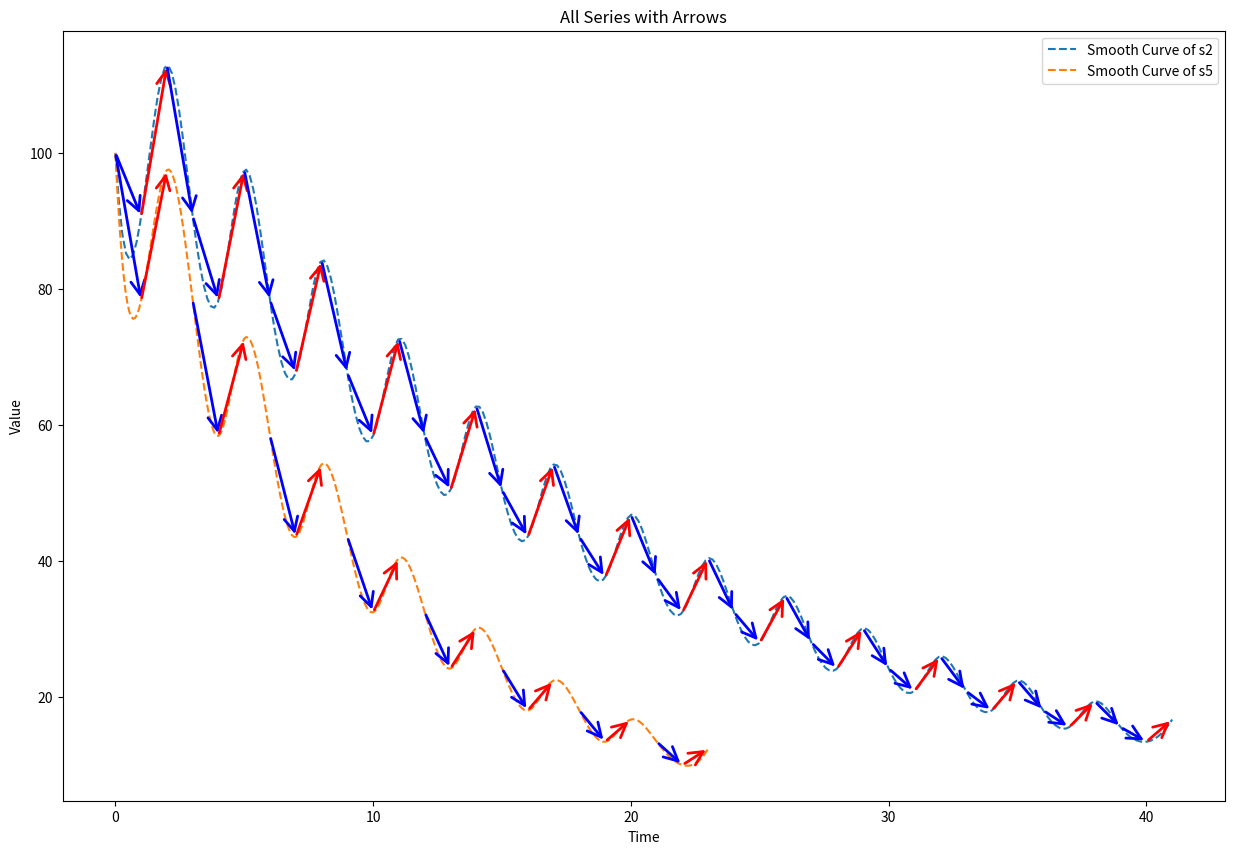

Write Python code to recreate this figure.
#!/usr/bin/env python3
# -*- coding: utf-8 -*-

import matplotlib.pyplot as plt
import numpy as np
from scipy.interpolate import make_interp_spline

# Define the data series
series_data = {
    #"s1": [100.0, 95.23, 118.56, 95.23, 86.35, 107.5, 86.35, 78.3, 97.48, 78.3, 71.0, 88.39, 71.0, 64.38, 80.15, 64.38, 58.37, 72.67, 58.37, 52.92, 65.88, 52.92, 47.98, 59.73, 47.98, 43.51, 54.16, 43.51, 39.45, 49.11, 39.45, 35.76, 44.52, 35.76, 32.42, 40.36, 32.42, 29.39, 36.59, 29.39, 26.64, 33.16],
    "s2": [100.0, 90.68, 112.89, 90.68, 78.3, 97.48, 78.3, 67.61, 84.17, 67.61, 58.37, 72.67, 58.37, 50.39, 62.73, 50.39, 43.51, 54.16, 43.51, 37.56, 46.76, 37.56, 32.42, 40.36, 32.42, 27.98, 34.83, 27.98, 24.15, 30.06, 24.15, 20.84, 25.94, 20.84, 17.98, 22.38, 17.98, 15.52, 19.32, 15.52, 13.38, 16.65],
    #"s3": [100.0, 86.35, 107.5, 86.35, 71.0, 88.39, 71.0, 58.37, 72.67, 58.37, 47.98, 59.73, 47.98, 39.45, 49.11, 39.45, 32.42, 40.36, 32.42, 26.64, 33.16, 26.64, 21.89, 27.25, 21.89, 17.98, 22.38, 17.98, 14.77, 18.38, 14.77, 12.13, 15.1, 12.13, 9.96, 12.4],
    #"s4": [100.0, 82.23, 102.37, 82.23, 64.38, 80.15, 64.38, 50.39, 62.73, 50.39, 39.45, 49.11, 39.45, 30.87, 38.43, 30.87, 24.15, 30.06, 24.15, 18.89, 23.51, 18.89, 14.77, 18.38, 14.77, 11.55, 14.37, 11.55, 9.02, 11.22],
    "s5": [100.0, 78.3, 97.48, 78.3, 58.37, 72.67, 58.37, 43.51, 54.16, 43.51, 32.42, 40.36, 32.42, 24.15, 30.06, 24.15, 17.98, 22.38, 17.98, 13.38, 16.65, 13.38, 9.96, 12.4],
}

# Initialize the plot for all series
plt.figure(figsize=(15, 10))
plt.title('All Series with Arrows')

# Loop through each series
for series_name, data in series_data.items():
    # Create the smooth curve with dashed line style
    x = np.linspace(0, len(data)-1, len(data))
    x_smooth = np.linspace(0, len(data)-1, 300)
    y_smooth = make_interp_spline(x, data)(x_smooth)
    plt.plot(x_smooth, y_smooth, '--', label=f'Smooth Curve of {series_name}')

    # Initialize storage for previous ranges for downward arrows
    prev_ranges = []

    # Add arrows between points
    for i in range(len(data) - 1):
        color = 'red' if data[i+1] > data[i] else 'blue'

        # Check for overlapping downward ranges only if the arrow is blue
        if color == 'blue':
            overlap = False
            for r in prev_ranges:
                if max(data[i+1], data[i]) <= r[0] and min(data[i+1], data[i]) >= r[1]:
                    overlap = True
                    break
            if not overlap:
                plt.annotate('', xy=(i+1, data[i+1]), xytext=(i, data[i]), arrowprops=dict(arrowstyle='->,head_width=0.5,head_length=1', lw=2, color=color))
                prev_ranges.append((max(data[i], data[i+1]), min(data[i], data[i+1])))
        else:
            # Draw upward arrows without overlap check
            plt.annotate('', xy=(i+1, data[i+1]), xytext=(i, data[i]), arrowprops=dict(arrowstyle='->,head_width=0.5,head_length=1', lw=2, color=color))

            # Remove any previous downward range that overlaps with the current upward arrow
            prev_ranges = [r for r in prev_ranges if not (max(data[i+1], data[i]) >= r[0] and min(data[i+1], data[i]) <= r[1])]

# Add labels and legends
plt.xlabel('Time')
plt.ylabel('Value')
plt.legend()

# Show the plot
plt.show()

